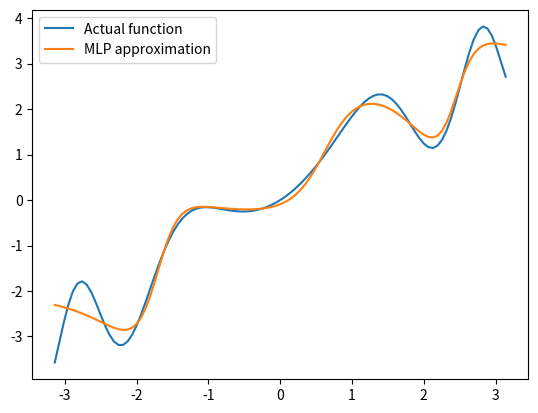

This figure's Python source:
import numpy as np
import matplotlib.pyplot as plt


class AF:
    # Sigmoid
    @staticmethod
    def sigmoid(x):
        return 1 / (1 + np.exp(-x))

    @staticmethod
    def sigmoid_derivative(x):
        return AF.sigmoid(x) * (1 - AF.sigmoid(x))

    # Tanh
    @staticmethod
    def tanh(x):
        return np.tanh(x)

    @staticmethod
    def tanh_derivative(x):
        return 1 - np.tanh(x) ** 2

    # ReLU
    @staticmethod
    def relu(x):
        return np.maximum(0, x)

    @staticmethod
    def relu_derivative(x):
        # Производная ReLU: 1 для x > 0, иначе 0
        return np.where(x > 0, 1, 0)

    # Leaky reLU
    @staticmethod
    def leaky_relu(x):
        return np.where(x > 0, x, 0.01 * x)

    @staticmethod
    def leaky_relu_derivative(x, alpha=0.01):
        return np.where(x > 0, 1, alpha)


class MLP:
    def __init__(self, input_dim, l1_dim, output_dim):
        # Инициализация весов
        # Веса входного нейрона
        self.weights_input_hidden = np.random.rand(input_dim, l1_dim) - 0.5
        # Веса выходного нейрона у которой количество строк - количество нейронов в скрытом слое
        # Т.е. данная матрица имеет hidden_dim весов, например если нейронов в скр слое 5, то будет 5 весов
        self.weights_hidden_output = np.random.rand(l1_dim, output_dim) - 0.5

        # Сдвиги
        # Сдвиг для входного слоя - матрица 1 x hidden_dim, т е для каждого нейрона свой сдвиг.
        self.bias_hidden = np.zeros((1, l1_dim))
        # Сдвиг для выходного слоя, если в выходном слое 1 нейрон то сдвиг тоже 1 параметр.
        self.bias_output = np.zeros((1, output_dim))

    def forward(self, X, activate_function):
        # Прямое распространение

        # Значения, попадающие на вход в скрытый слой
        self.hidden_input = np.dot(X, self.weights_input_hidden) + self.bias_hidden
        # Значения, на выходе из скрытого слоя, то есть функция hi = f(X*wi), где i - это i-ое значение матрицы входных точек
        self.hidden_output = activate_function(self.hidden_input)

        # Входные значения в выходной слой
        # otput_input будет выглядеть примерно так для 3 нейронов - out = h1*w4 + h2*w5 + h3*w6 + b1
        self.output_input = np.dot(self.hidden_output, self.weights_hidden_output) + self.bias_output
        self.output = self.output_input  # Линейная активация для регрессии
        return self.output

    def backward(self, X, y, lr, activate_derivative):
        # Ошибка = y - y_pred
        error = self.output - y
        # Градиенты
        # Градиент функции активации рассчитываем по цепному правилу.
        output_grad = error
        hidden_error = np.dot(output_grad, self.weights_hidden_output.T)
        hidden_grad = hidden_error * activate_derivative(self.hidden_input)

        # Обновление весов
        self.weights_hidden_output -= lr * np.dot(self.hidden_output.T, output_grad)
        self.bias_output -= lr * np.sum(output_grad, axis=0, keepdims=True)

        self.weights_input_hidden -= lr * np.dot(X.T, hidden_grad)
        self.bias_hidden -= lr * np.sum(hidden_grad, axis=0, keepdims=True)


    # Mean Squared Error
    def MSE(self, y_true, y_pred):
        return np.mean((y_true - y_pred) ** 2)

    # R^2 Score
    def score(self, y_true, y_pred):
        y_true_mean = np.mean(y_true)
        SS_tot = np.sum((y_true - y_true_mean)**2)
        Ss_res = np.sum((y_true - y_pred)**2)

        return 1 - Ss_res / SS_tot

    # Стандартный градиентный спуск
    def train(self, X, y, lr, epochs, activate_function=AF.tanh, activate_derivative=AF.tanh_derivative):
        for epoch in range(epochs):

            predictions = self.forward(X, activate_function)

            self.backward(X, y, lr, activate_derivative)

            if epoch % 500 == 0:
                loss = np.mean((y - predictions) ** 2)
                print(f"Epoch {epoch}, MSE Loss: {loss:.4f}")

        predictions = self.forward(X, activate_function)
        score = self.score(y, predictions)
        print(f"Model R^2 Score: {score:.4f}")

    # Метод SDG
    def train_SDG(self, X, y, lr, epochs, batch_size, activate_function=AF.tanh, activate_derivative=AF.tanh_derivative):
        for epoch in range(epochs):
            # Перемешиваем данные
            indices = np.arange(X.shape[0])
            np.random.shuffle(indices)
            X = X[indices]
            y = y[indices]

            # Обучение на батчах
            for i in range(0, X.shape[0], batch_size):
                X_batch = X[i:i + batch_size]
                y_batch = y[i:i + batch_size]

                # Forward и backward для текущего батча
                self.forward(X_batch, activate_function)
                self.backward(X_batch, y_batch, lr, activate_derivative)

            # Логирование потерь

            if epoch % 500 == 0:
                predictions = self.forward(X, activate_function)
                loss = self.MSE(y_true=y, y_pred=predictions)
                print(f"Epoch {epoch}, Loss: {loss:.4f}")

        # Итоговая точность нашей модели.
        predictions = self.forward(X, activate_function)
        score = self.score(y, predictions)
        print(f"Model R^2 Score: {score:.4f}")


class DoubleLayerMLP(MLP):
    def __init__(self, input_dim, l1_dim, l2_dim, output_dim):
        # Матрица весов 1 скрытого слоя.
        self.weights_l1 = np.random.rand(input_dim, l1_dim) - 0.5
        # Матрица весов 2 скрытого слоя.
        self.weights_l2 = np.random.rand(l1_dim, l2_dim) - 0.5
        # Матрица весов выходного слоя - один нейрон.
        self.weights_output = np.random.rand(l2_dim, output_dim) # output_dim - это всегда 1


        self.bias_l1 = np.zeros((1, l1_dim))
        self.bias_l2 = np.zeros((1, l2_dim))
        self.bias_output = np.zeros((1, output_dim))

    def forward(self, X, activate_function):
        self.activate_0 = X

        # Для 1 скрытого слоя
        self.z_1 = self.activate_0 @ self.weights_l1 + self.bias_l1
        self.activate_1 = activate_function(self.z_1)

        # Для 2 скрытого слоя
        self.z_2 = self.activate_1 @ self.weights_l2 + self.bias_l2
        self.activate_2 = activate_function(self.z_2)

        # Для выходного слоя
        self.z_3 = self.activate_2 @ self.weights_output + self.bias_output
        self.activate_output = self.z_3 # Не используем функцию активации на выходе

        return self.activate_output


    def backward(self, X, y, lr, activate_derivative):
        # Дельта на выходе
        delta_output = self.activate_output - y

        # Скрытые слои

        # Дельта на 2 слое
        delta_2_input = delta_output @ self.weights_output.T
        delta_2 = delta_2_input * activate_derivative(self.z_2)

        # Дельта на 1 слое
        delta_1_input = delta_2 @ self.weights_l2.T
        delta_1 = delta_1_input * activate_derivative(self.z_1)

        # Обновление весов
        self.weights_l1 -= lr * (self.activate_0.T @ delta_1)
        self.bias_l1 -= lr * np.sum(delta_1, axis=0, keepdims=True)

        self.weights_l2 -= lr * (self.activate_1.T @ delta_2)
        self.bias_l2 -= lr * np.sum(delta_2, axis=0, keepdims=True)

        self.weights_output -= lr * (self.activate_2.T @ delta_output)
        self.bias_output -= lr * np.sum(delta_output, axis=0, keepdims=True)







# Пример функции
def func(x):
    #return np.sin(x / 2) + np.cos(x) ** 2
    return np.sin(x**2) + x



# Генерация данных
X = np.linspace(-np.pi, np.pi, 100).reshape(-1, 1)  # Входные данные
y_true = func(X)  # Выходные данные

# Иницализация модели
input_dim = 1
l1_dim = 5
l2_dim = 5
output_dim = 1
#model = MLP(input_dim, l1_dim, output_dim)
model = DoubleLayerMLP(input_dim, l1_dim, l2_dim, output_dim)


# Обучение модели
activate_function = AF.tanh
activate_derivative = AF.tanh_derivative
model.train(X, y_true, 0.001, 5000, activate_function, activate_derivative)
#model.train_SDG(X, y_true, 0.01, 5000, 20, activate_function, activate_derivative)

# График функции после обучения
plt.plot(X, y_true, label="Actual function")
plt.plot(X, model.forward(X, activate_function), label="MLP approximation")
plt.legend()
plt.show()


